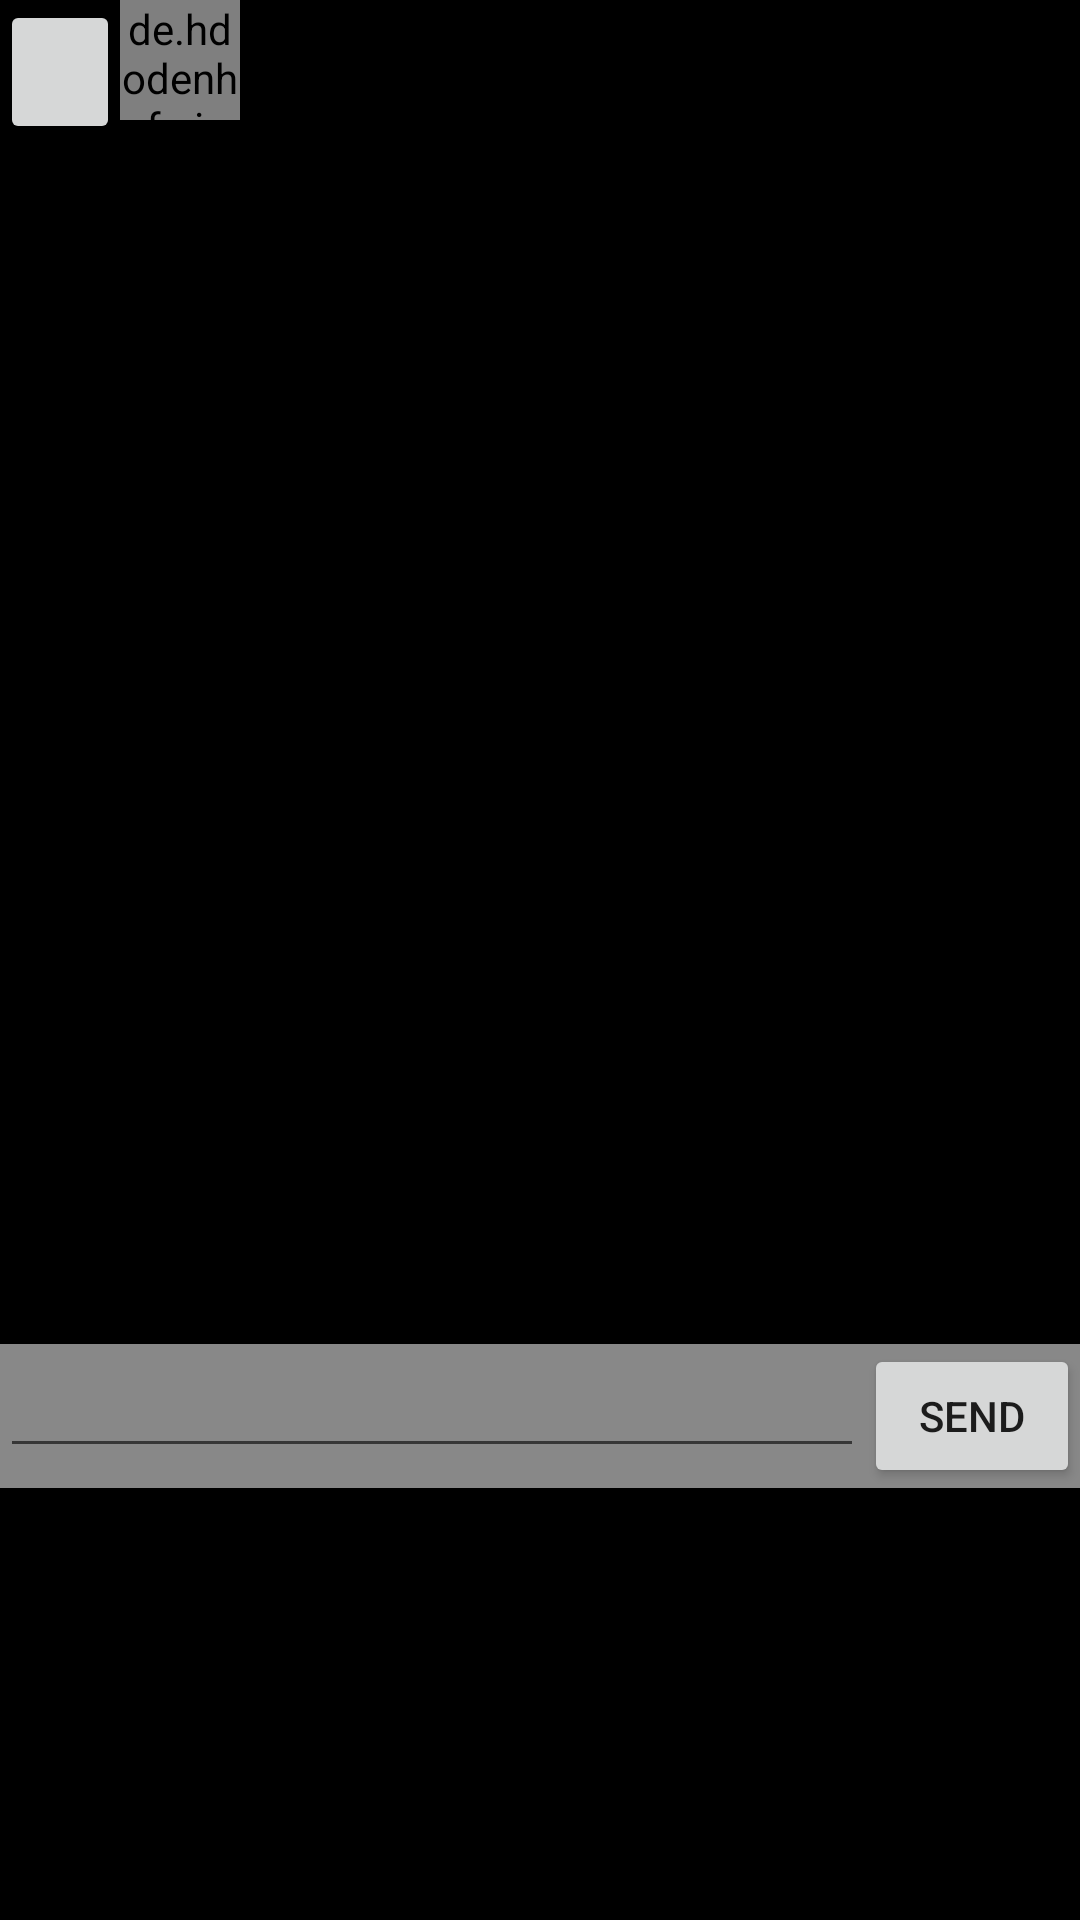

The Android layout XML behind this screen, and the referenced resources:
<!-- AndroidManifest.xml: application theme AppTheme -->
<!-- res/layout/activity_chat.xml -->
<?xml version="1.0" encoding="utf-8"?>
<LinearLayout xmlns:android="http://schemas.android.com/apk/res/android"
    xmlns:app="http://schemas.android.com/apk/res-auto"
    xmlns:tools="http://schemas.android.com/tools"
    android:layout_width="match_parent"
    android:layout_height="match_parent"
    tools:context=".chatActivity"
    android:orientation="vertical"
    android:background="#000000">
    <ScrollView
        android:layout_width="match_parent"
        android:layout_height="wrap_content">
        <LinearLayout
            android:layout_width="match_parent"
            android:layout_height="wrap_content"
            android:orientation="vertical">
    <LinearLayout
        android:layout_width="match_parent"
        android:layout_height="wrap_content"
        android:orientation="horizontal">
        <Button
            android:layout_width="match_parent"
            android:layout_height="wrap_content"
            android:layout_weight="4"
            android:id="@+id/mainActivity"></Button>
        <de.hdodenhof.circleimageview.CircleImageView
            android:layout_width="40dp"
            android:layout_height="40dp"
            android:id="@+id/toChat"></de.hdodenhof.circleimageview.CircleImageView>
            <LinearLayout
                android:layout_width="match_parent"
                android:layout_height="wrap_content"
                android:orientation="vertical"
                android:layout_weight="1">
                <TextView
                    android:layout_width="match_parent"
                    android:layout_height="wrap_content"
                    android:text="UserVizible Or Id"
                    android:id="@+id/username"
                    android:paddingLeft="20dp"></TextView>
                <TextView
                    android:layout_width="match_parent"
                    android:layout_height="wrap_content"
                    android:text="Common Or Id"
                    android:id="@+id/name"
                    android:paddingLeft="20dp"></TextView>
            </LinearLayout>
    </LinearLayout>
    <LinearLayout
        android:layout_width="match_parent"
        android:layout_height="wrap_content"
        android:orientation="vertical">
        <ListView
            android:layout_width="match_parent"
            android:layout_height="400dp"
            android:id="@+id/chatList"></ListView>
    </LinearLayout>
    <LinearLayout
        android:layout_width="match_parent"
        android:layout_height="wrap_content"
        android:orientation="vertical">
        <LinearLayout
            android:layout_width="match_parent"
            android:layout_height="wrap_content"
            android:orientation="horizontal"
            android:background="#888888">
            <EditText
                android:layout_width="match_parent"
                android:layout_height="wrap_content"
                android:id="@+id/chatText"
                android:layout_weight="1"
                android:textColor="#ffffff"></EditText>
            <Button
                android:layout_width="match_parent"
                android:layout_height="wrap_content"
                android:layout_weight="4"
                android:text="Send"
                android:id="@+id/chatSend"></Button>
        </LinearLayout>
    </LinearLayout>
        </LinearLayout>
    </ScrollView>
</LinearLayout>
<!-- resources referenced by this layout -->
<resources>
  <style name="AppTheme" parent="Theme.AppCompat.Light.DarkActionBar">
          
          <item name="colorPrimary">@color/colorPrimary</item>
          <item name="colorPrimaryDark">@color/colorPrimaryDark</item>
          <item name="colorAccent">@color/colorAccent</item>
      </style>
  <!-- not gathered from this repository: default colours our renderer supplied (Android Studio template values) -->
  <color name="colorPrimary">#FF6200EE</color>
  <color name="colorPrimaryDark">#FF3700B3</color>
  <color name="colorAccent">#FF03DAC5</color>
</resources>
